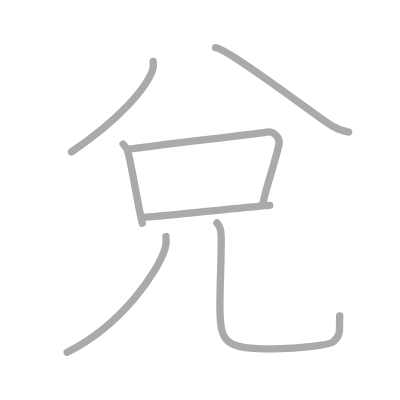
t = 0.00 s
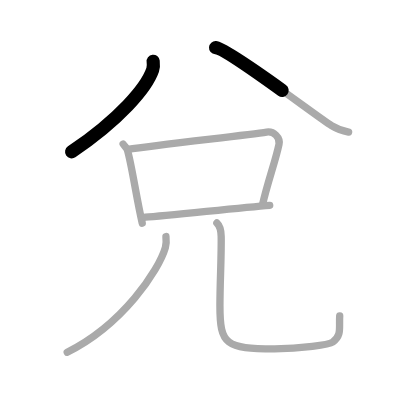
t = 1.50 s
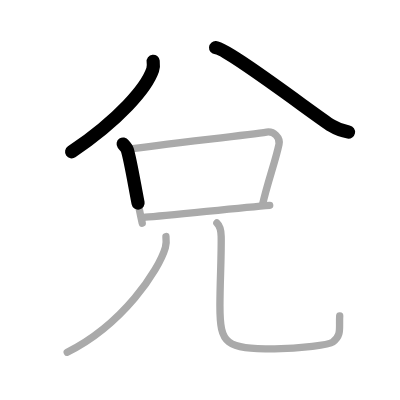
t = 2.75 s
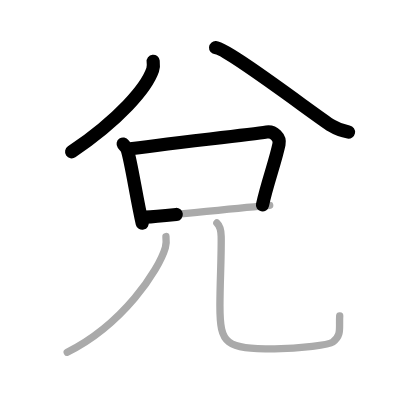
t = 4.25 s
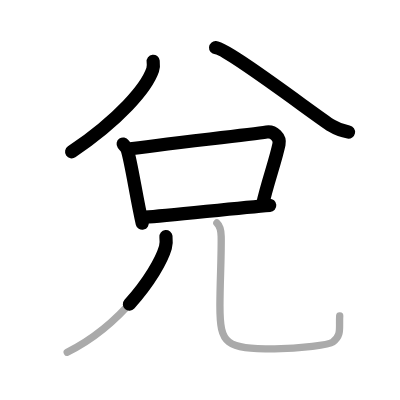
t = 5.50 s
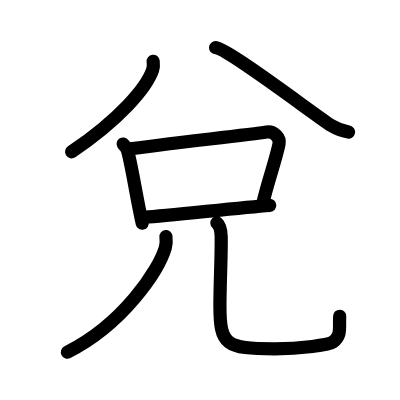
t = 7.00 s

The animated SVG that drew these frames (rendered in a browser with its animation timeline set to each time). Animation: 7 SMIL elements (animate=7); one cycle of 7.00 s.

<?xml version="1.0" standalone="no"?>
<!DOCTYPE svg PUBLIC "-//W3C//DTD SVG 1.1//EN"   "http://www.w3.org/Graphics/SVG/1.1/DTD/svg11.dtd">
<svg width="400px" height="400px"  version="1.1" xmlns="http://www.w3.org/2000/svg">
  <defs>
    <marker id="Triangle" viewBox="0 0 10 10" refX="0" refY="5" markerUnits="strokeWidth" markerWidth="3" style="stroke-opacity:0%;fill:#aaaaaa;" markerHeight="2" orient="auto">
      <path d="M 0 0 L 10 5 L 0 10 z" />
    </marker>
    
    <marker id="Arrow" viewBox="0 0 10 10" refX="5" refY="5" markerUnits="strokeWidth" markerWidth="1.8" style="stroke-opacity:0%;fill:#770000;" markerHeight="2" orient="auto">
      <path d="M 0 4 L 6 4 L 4 1 L 10 5 L 4 9 L 6 6 L 0 6 z" />
        <circle cx="5" cy="5" r="5" />
      </marker>
    
    <marker id="TriangleRed" viewBox="0 0 10 10" refX="0" refY="5" markerUnits="strokeWidth" markerWidth="3" style="stroke-opacity:0%;fill:#CC0000;" markerHeight="2" orient="auto">
      <path d="M 0 0 L 10 5 L 0 10 z" />
    </marker>
    
    <marker id="ArrowRed" viewBox="0 0 10 10" refX="5" refY="5" markerUnits="strokeWidth" markerWidth="1.8" style="stroke-opacity:0%;fill:#CC0000;" markerHeight="2" orient="auto">
      <path d="M 0 4 L 6 4 L 4 1 L 10 5 L 4 9 L 6 6 L 0 6 z" />
        <circle cx="5" cy="5" r="5" />
      </marker>
    
  </defs>
  
  <path style="fill:#ffffff; fill-opacity:100%; fill-rule:evenodd; stroke-width:0;" d="M 0 0 L 400px 0 L 400px 400px L 0 400px L 0 0" />

  <g transform="scale(3.6697247706422 3.6697247706422)">
<path style="fill:none; fill-opacity:0%; fill-rule:evenodd; stroke:#aaaaaa; stroke-opacity:100%; stroke-width: 1.5pt; stroke-linejoin:round; stroke-linecap:round;" d="M41.74 16.71c0.07 0.58 0.15 1.5-0.14 2.33c-1.7 4.93-9.05 13.5-22.11 22.35"></path>
<path style="fill:none; fill-opacity:0%; fill-rule:evenodd; stroke:#aaaaaa; stroke-opacity:100%; stroke-width: 1.5pt; stroke-linejoin:round; stroke-linecap:round;" d="M58.75 13c3.32 0.24 27.66 18.82 31.59 21.26c1.63 1.01 3.03 1.45 4.66 1.74"></path>
<path style="fill:none; fill-opacity:0%; fill-rule:evenodd; stroke:#aaaaaa; stroke-opacity:100%; stroke-width: 1.5pt; stroke-linejoin:round; stroke-linecap:round;" d="M33.56 39.24c0.45 0.64 0.98 1.08 1.13 1.58c1.12 3.62 2.49 13.12 4.07 20"></path>
<path style="fill:none; fill-opacity:0%; fill-rule:evenodd; stroke:#aaaaaa; stroke-opacity:100%; stroke-width: 1.5pt; stroke-linejoin:round; stroke-linecap:round;" d="M34.82 40.7c8.01-1.24 32.13-3.85 37.84-4.71c1.95-0.29 3.75 1.5 3.37 3.31c-0.94 4.59-3.25 10.74-4.53 16.67"></path>
<path style="fill:none; fill-opacity:0%; fill-rule:evenodd; stroke:#aaaaaa; stroke-opacity:100%; stroke-width: 1.5pt; stroke-linejoin:round; stroke-linecap:round;" d="M39.62 59.19c5.92-0.38 25.71-2.6 33.88-3.23"></path>
<path style="fill:none; fill-opacity:0%; fill-rule:evenodd; stroke:#aaaaaa; stroke-opacity:100%; stroke-width: 1.5pt; stroke-linejoin:round; stroke-linecap:round;" d="M45.22 64.46c0.08 0.74 0.16 1.92-0.15 2.98C43.24 73.74 33.44 88.46 18.32 96"></path>
<path style="fill:none; fill-opacity:0%; fill-rule:evenodd; stroke:#aaaaaa; stroke-opacity:100%; stroke-width: 1.5pt; stroke-linejoin:round; stroke-linecap:round;" d="M59.1 60.75c0.72 0.66 1.13 1.82 1.17 3.64c0.1 5-0.34 12.76-0.34 18.96c0 10.6 1.54 11.7 14.92 11.7c7.25 0 14.86-1.11 15.81-1.81c2.51-1.84 1.7-3.72 1.91-7.18"></path>

<path style="fill:none; fill-opacity:0%; fill-rule:evenodd; stroke:#000000; stroke-opacity:100%; stroke-width: 2.7pt; stroke-linejoin:round; stroke-linecap:round;" d="M41.74 16.71c0.07 0.58 0.15 1.5-0.14 2.33c-1.7 4.93-9.05 13.5-22.11 22.35" pathLength="100" stroke-dashoffset="100" stroke-dasharray="100 105"><animate id="dashAnim1" attributeName="stroke-dashoffset" from="100" to="0" dur="1s" calcMode="linear" fill="freeze"/></path>
<path style="fill:none; fill-opacity:0%; fill-rule:evenodd; stroke:#000000; stroke-opacity:100%; stroke-width: 2.7pt; stroke-linejoin:round; stroke-linecap:round;" d="M58.75 13c3.32 0.24 27.66 18.82 31.59 21.26c1.63 1.01 3.03 1.45 4.66 1.74" pathLength="100" stroke-dashoffset="100" stroke-dasharray="100 105"><animate id="dashAnim2" attributeName="stroke-dashoffset" from="100" to="0" dur="1s" calcMode="linear" begin="dashAnim1.end" fill="freeze"/></path>
<path style="fill:none; fill-opacity:0%; fill-rule:evenodd; stroke:#000000; stroke-opacity:100%; stroke-width: 2.7pt; stroke-linejoin:round; stroke-linecap:round;" d="M33.56 39.24c0.45 0.64 0.98 1.08 1.13 1.58c1.12 3.62 2.49 13.12 4.07 20" pathLength="100" stroke-dashoffset="100" stroke-dasharray="100 105"><animate id="dashAnim3" attributeName="stroke-dashoffset" from="100" to="0" dur="1s" calcMode="linear" begin="dashAnim2.end" fill="freeze"/></path>
<path style="fill:none; fill-opacity:0%; fill-rule:evenodd; stroke:#000000; stroke-opacity:100%; stroke-width: 2.7pt; stroke-linejoin:round; stroke-linecap:round;" d="M34.82 40.7c8.01-1.24 32.13-3.85 37.84-4.71c1.95-0.29 3.75 1.5 3.37 3.31c-0.94 4.59-3.25 10.74-4.53 16.67" pathLength="100" stroke-dashoffset="100" stroke-dasharray="100 105"><animate id="dashAnim4" attributeName="stroke-dashoffset" from="100" to="0" dur="1s" calcMode="linear" begin="dashAnim3.end" fill="freeze"/></path>
<path style="fill:none; fill-opacity:0%; fill-rule:evenodd; stroke:#000000; stroke-opacity:100%; stroke-width: 2.7pt; stroke-linejoin:round; stroke-linecap:round;" d="M39.62 59.19c5.92-0.38 25.71-2.6 33.88-3.23" pathLength="100" stroke-dashoffset="100" stroke-dasharray="100 105"><animate id="dashAnim5" attributeName="stroke-dashoffset" from="100" to="0" dur="1s" calcMode="linear" begin="dashAnim4.end" fill="freeze"/></path>
<path style="fill:none; fill-opacity:0%; fill-rule:evenodd; stroke:#000000; stroke-opacity:100%; stroke-width: 2.7pt; stroke-linejoin:round; stroke-linecap:round;" d="M45.22 64.46c0.08 0.74 0.16 1.92-0.15 2.98C43.24 73.74 33.44 88.46 18.32 96" pathLength="100" stroke-dashoffset="100" stroke-dasharray="100 105"><animate id="dashAnim6" attributeName="stroke-dashoffset" from="100" to="0" dur="1s" calcMode="linear" begin="dashAnim5.end" fill="freeze"/></path>
<path style="fill:none; fill-opacity:0%; fill-rule:evenodd; stroke:#000000; stroke-opacity:100%; stroke-width: 2.7pt; stroke-linejoin:round; stroke-linecap:round;" d="M59.1 60.75c0.72 0.66 1.13 1.82 1.17 3.64c0.1 5-0.34 12.76-0.34 18.96c0 10.6 1.54 11.7 14.92 11.7c7.25 0 14.86-1.11 15.81-1.81c2.51-1.84 1.7-3.72 1.91-7.18" pathLength="100" stroke-dashoffset="100" stroke-dasharray="100 105"><animate id="dashAnim7" attributeName="stroke-dashoffset" from="100" to="0" dur="1s" calcMode="linear" begin="dashAnim6.end" fill="freeze"/></path>

</g>

</svg>  
          
